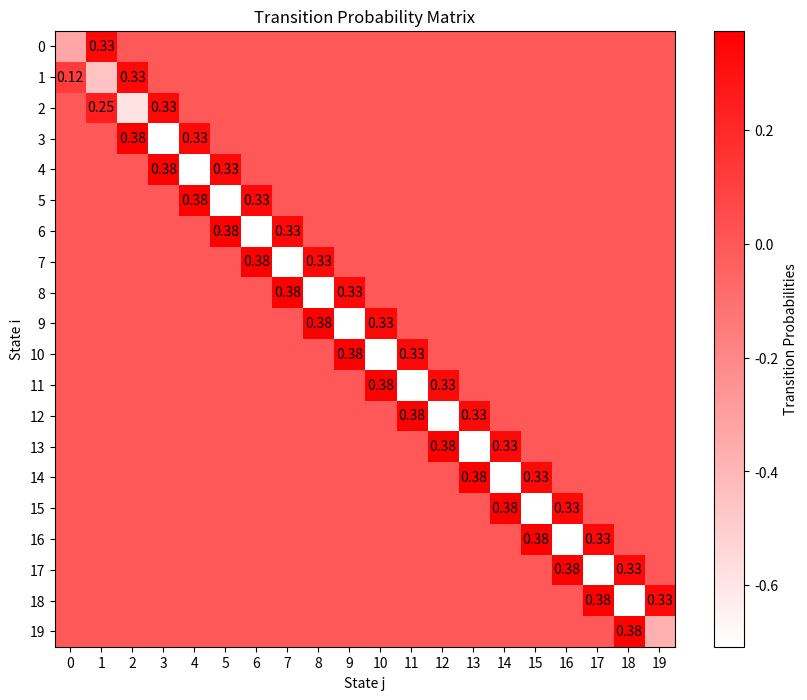
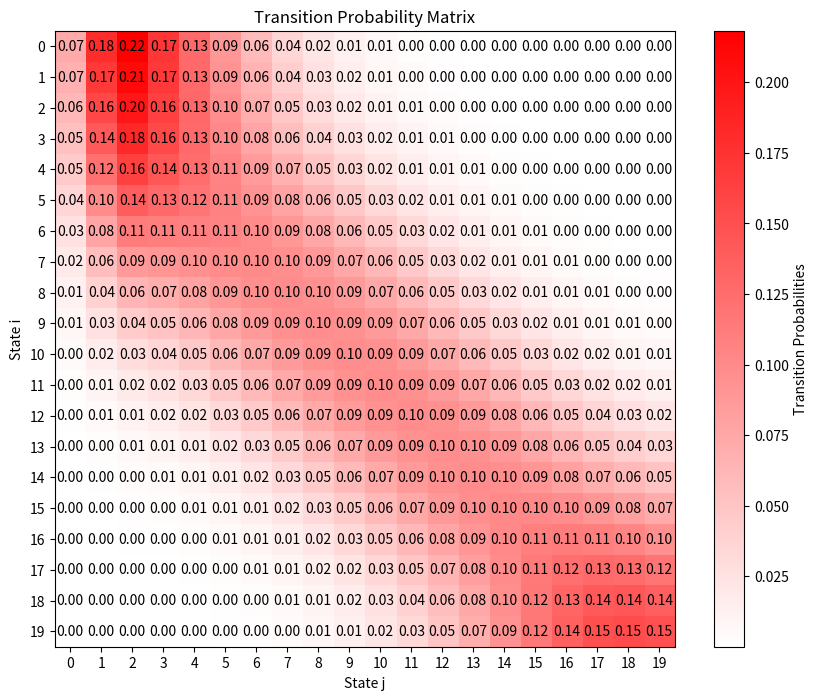
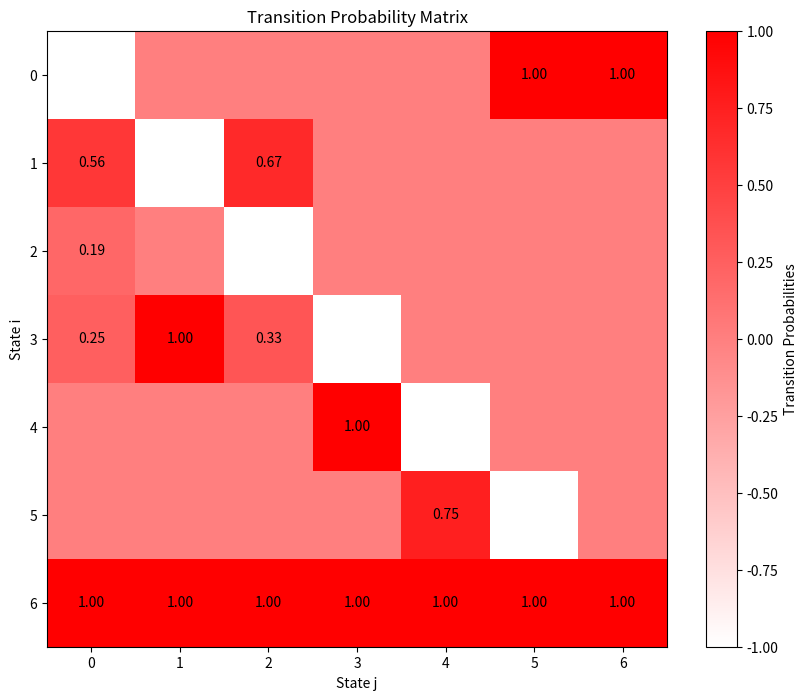

Write the Python code that produced these figures, in order.
#%%
import numpy as np
import scipy.linalg
from scipy.stats import binom, nbinom
import matplotlib.pyplot as plt
import math

def compute_P(max_patients,p,q,r):
    # Transition matrix for the Markov chain
    P = np.zeros((max_patients+1, max_patients+1))

    # Fill the transition matrix
    for i in range(max_patients+1):
        for j in range(max_patients+1):
            prob = 0
            for stay in range(i+1): # Staying patients 
                for new in range(max_patients+1): # new patients
                    if (stay + new) == j: # When it mathces the correct column
                        prob += binom.pmf(stay, i, 1-p) * nbinom.pmf(new, r, q)

            P[i, j] = prob

    P[:,10] += 1-P.sum(axis=1)

    return P

from matplotlib.colors import LinearSegmentedColormap

def plot_P(P):
    # Create a custom colormap from white to red
    cmap = LinearSegmentedColormap.from_list("white_to_red", ["white", "red"])

    # Plot the heatmap
    plt.figure(figsize=(10, 8))  # Set the figure size
    plt.imshow(P, aspect="auto", cmap=cmap)  # Plot the heatmap with the custom colormap

    # Add color bar
    plt.colorbar(label="Transition Probabilities")

    # Add labels, title, and ticks
    plt.xlabel("State j")
    plt.ylabel("State i")
    plt.title("Transition Probability Matrix")

    # Add ticks for each state
    num_states = len(P)
    plt.xticks(ticks=range(num_states), labels=range(num_states))
    plt.yticks(ticks=range(num_states), labels=range(num_states))

    # Optionally annotate the cells with their values
    for i in range(num_states):
        for j in range(num_states):
            if P[i][j] > 0:  # Only annotate non-zero values
                plt.text(j, i, f"{P[i][j]:.2f}", ha="center", va="center", color="black")

    # Show the plot
    plt.show()


# Parameters
p = 1/10
q = 2/5
r = 2
max_patients = 10

#%% Question 2

P = compute_P(max_patients,p,q,r)

# Initial state (no patients initially) 
initial_state = np.zeros(max_patients+1)
initial_state[0] = 1

# Calculate the state distribution after 12 months
state_distribution = initial_state @ np.linalg.matrix_power(P, 12)
print(sum(state_distribution))

# Calculate the mean number of patients
mean_patients = sum(i * state_distribution[i] for i in range(max_patients+1))
print(mean_patients)

#%% Question 3 Limiting distribution 

# Finding the limit distribution
# Solve (P^T - I) @ pi = 0 with the constraint sum(pi) = 1
I = np.eye(max_patients + 1)
A = P.T - I
A[-1] = 1  # Replace the last row to enforce the constraint sum(pi) = 1

b = np.zeros(max_patients + 1)
b[-1] = 1  # Right-hand side of the equation for the constraint

# Solve the linear system to find the limit distribution
pi_limit = np.linalg.solve(A, b)

# Print the limit distribution
print("limit distribution:", pi_limit)

# Verify that pi satisfies pi @ P = pi
print("Check: pi @ P - pi =", np.allclose(pi_limit @ P, pi_limit))

# Calculate the mean and variance
mean_limit = sum(n * pi_limit[n] for n in range(max_patients + 1))

variance_limit = sum((n - mean_limit)**2 * pi_limit[n] for n in range(max_patients + 1))

# Print the results
print("limit distribution:", pi_limit)
print("Mean number of patients:", mean_limit)
print("Variance of the number of patients:", variance_limit)

# Verify that pi satisfies pi @ P = pi
print("Check: pi @ P - pi =", np.allclose(pi_limit @ P, pi_limit))


#%% Question 4 More than 2 years to absorption

A = P[1:-1,1:-1].copy()
I = np.eye(len(A))
b = np.ones(A.shape[0])

v_i = np.linalg.solve(I-A, b)

print("time to absorption starting at state 4: ",v_i[4])

# Inserting the absorption states
P[0] = 0
P[10] = 0
P[0,0] = 1
P[10,10] = 1

P24 = np.linalg.matrix_power(P, 24)

# first method to find probability of absorption after 24 months
initial_state = np.zeros(P.shape[0])
initial_state[4] = 1 
P_state24 = initial_state @ P24
print(1-(P_state24[0]+P_state24[-1]))

#%% Quesiton 4 method using law of total probability

Q = P[1:-1,1:-1].copy()
I = np.eye(len(A))
Q24 = np.linalg.matrix_power(Q, 24)

b0 = P24[1:-1,0]
b10 = P24[1:-1,-1]

u0 = np.linalg.solve(I-Q24,b0)
u10 = np.linalg.solve(I-Q24,b10)
print(u0[4])
print(u10[4])

print(1-(u10[4]+u0[4]))

# %% Gamblers ruin Question 5

P = compute_P(max_patients,p,q,r)
P[0] = 0
P[10] = 0
P[0,0] = 1
P[10,10] = 1

P24 = np.linalg.matrix_power(P, 24)
print(P24[5,10]/(P24[5,10]+P24[5,0]))
print(P[5,10]/(P[5,10]+P[5,0]))

# Page 118 eq. 3.42
test = 1-((P[5,0]/P[5,10])**5-(P[5,0]/P[5,10])**10)/(1-(P[5,0]/P[5,10])**10)

print(test)

b10 = P[1:-1,-1]
u10 = np.linalg.solve(I-Q,b10)
print(u10[4])

# %% Question 6 

conditional_prob = u10[4]/(u10[4]+u0[4])
print(conditional_prob)


#%% ------------------------PART 2-------------------------------

# %% Question 7

def compute_A(lamb,mu,size):
    A = np.zeros([size,size])
    A[0,0] = -lamb
    A[0,1] = lamb

    for i in range(1,size):
        for j in range(1,size):
            lamb = 1 / 3  
            mu = 1 / 8    
            if i == j:

                if i>3:
                    mu*=3
                else:    
                    mu*=i
                
                if i==(size-1) and j == (size-1):
                    A[i,j-1] = mu
                    A[i,j] =-mu 
                else:
                    A[i,j-1] = mu
                    A[i,j]   = -(mu+lamb)
                    A[i,j+1] = lamb 

    return A

lamb = 1 / 3  
mu = 1 / 8    
s = 3         
rho = lamb / (s * mu)

A = compute_A(lamb,mu,size=20)

plot_P(A)

import scipy
P24 = scipy.linalg.expm(A*24)

plot_P(P24)
print(P24.sum(axis=1))

print(np.sum(P24[0,7:])) 

# %% Question 8

A = compute_A(lamb,mu,size=7)
S = A[0:-1,0:-1]
alpha = np.zeros(S.shape[0])
alpha[0] = 1
ones = np.ones_like(alpha)
mean = -alpha@np.linalg.inv(S)@ones
var = 2*alpha@np.linalg.inv(S)@np.linalg.inv(S)@ones-(alpha@np.linalg.inv(S)@ones)**2
print(mean,var)

# %% Question 9 

A = compute_A(lamb,mu,size=7)

A_system = A.T[0:-1,0:-1].copy()
A_system[-1] = 1
max_patients = A_system.shape[0]

b = np.zeros(max_patients)
b[-1] = 1
pi_limit = np.linalg.solve(A_system, b)

# Verify that pi satisfies pi @ P = pi
print("Check: ", np.allclose(pi_limit @ A_system, b,rtol=1,atol=1))

# Calculate the mean and variance
mean_limit = sum(n * pi_limit[n] for n in range(max_patients))
print(mean_limit)

# %% Question 10 Se udledninger i hånden

prob_exceed_24 = np.exp(-24*(mu*3-lamb))
print(prob_exceed_24)

# %% Question 11 Mean number of patients in trigging

lamb = 9/60
normal_time = 5
shape = 4/3
mean_gamma = 10
lamb_gamma = shape/mean_gamma
p=1/10
tau_2 = p**2*shape/(lamb_gamma**2)
nu = 6
rho = lamb*nu

L = rho+(lamb**2*tau_2+rho**2)/(2*(1-rho))
print(L)

#%% Question 12 NOT DONE


#%% --------------------------- PART 3 ------------------------------

#%% Question 13 

# Parameters
n = 6  
p = 0.5  

# Re-admissions in the second half of the year
prob_at_least_4 = 1-(binom.pmf(3, n, p) + binom.pmf(2, n, p) + binom.pmf(1, n, p)+ binom.pmf(0, n, p))
print(prob_at_least_4)

#%% Question 14

# Given values
T = 1/2  # mean duration of township care period in months
S = 3    # mean duration of stable period in months
U = 1/4 # mean duration of unstable period in months
p_s = 1/4  # probability of entering stable period
p_u = 3/4  # probability of entering unstable period

lambda_s = 1/S
lambda_u = 1/U

# Weighted sum (time in the system)
process1_time = T + p_s * S + p_u * U

# Number of times in the system during 2 years
number_of_time_2_years = 24/process1_time

# Calculating expected re-admissions per time
E_re_admissions_per_cycle = p_s * lambda_s * process1_time + p_u * lambda_u * process1_time

total_re_admissions = number_of_time_2_years * E_re_admissions_per_cycle

print(total_re_admissions)

# %% Question 15 

number_of_time_3_years = 36/process1_time
lamb = number_of_time_3_years*E_re_admissions_per_cycle
P_morethan24 = 1-sum(lamb**k*np.exp(-lamb)/math.factorial(k) for k in range(25))
print(P_morethan24)

#%% Question 16
t = 2
lamb = 1/3
# Second answer This is the correct answer 
P_first_2months = 1-np.exp(-2/3)
print(P_first_2months)

# %% Question 17 

# Done in Latex

#%% Question 18

import numpy as np

# Define the transition matrix
P = np.array([
    [0, 3/4 * 3/4, 3/4 * 1/4, 1/4, 0, 0, 0],
    [0, 0, 0, 1, 0, 0, 0],
    [0, 2/3, 0, 1/3, 0, 0, 0],
    [0, 0, 0, 0, 1, 0, 0],
    [0, 0, 0, 0, 0, 3/4, 1/4],
    [1, 0, 0, 0, 0, 0, 0],
    [1, 0, 0, 0, 0, 0, 0]
])

I = np.eye(P.shape[0])
A = P.T - I
A[-1, :] = 1  # Replace the last row to enforce the constraint sum(pi) = 1
b = np.zeros(P.shape[0])
b[-1] = 1  # Right-hand side of the equation for the constraint

plot_P(A)
# Solve the linear system to find the limit distribution
pi_limit = np.linalg.solve(A, b)

print("Steady-state distribution (pi):", pi_limit)

# New method

time_hos = 1/40+3/4*(3/4* 1/3+1/4*(1/6+2/3*1/3))
print(time_hos)

time_gen = 3/4*(3/4* 1/3+1/4* 2/3*1/3)
print(time_gen)

time_total = process1_time+time_hos

frac_gen = time_gen/time_total
print("frac gen",frac_gen)

frac_hos = time_hos/time_total
print("frac hos",frac_hos)

#%% --------------------- PART 4---------------------------------------------

#%% Question 19 

# Done in Latex

#%% Question 20 

# Done in Latex

#%% Question 21

# Done in Latex

#%% Quesiton 22

# Done in Latex

#%% Question 24

import numpy as np

mu = -2
sigma2 = 4
x = 6
a = 0
b = 10

ub = (np.exp(-2*mu*x/sigma2)-np.exp(-2*mu*a/sigma2))/(np.exp(-2*mu*b/sigma2)-np.exp(-2*mu*a/sigma2))
ua = 1-ub

exptedb = (1/mu)*(ub*(b-a)-(x-a))
expteda = (1/mu)*(ua*(a-b)-(x-b))
print(exptedb)
print(expteda)

total_expected = ub*exptedb+ua*expteda
print(total_expected)



